Run: headless pygame with SDL's dummy video driver; simulated clock (each Clock.tick advances the game by its frame time, no real sleeping); random seed 0; keys injected as events and as key.get_pressed() state; no mouse input.
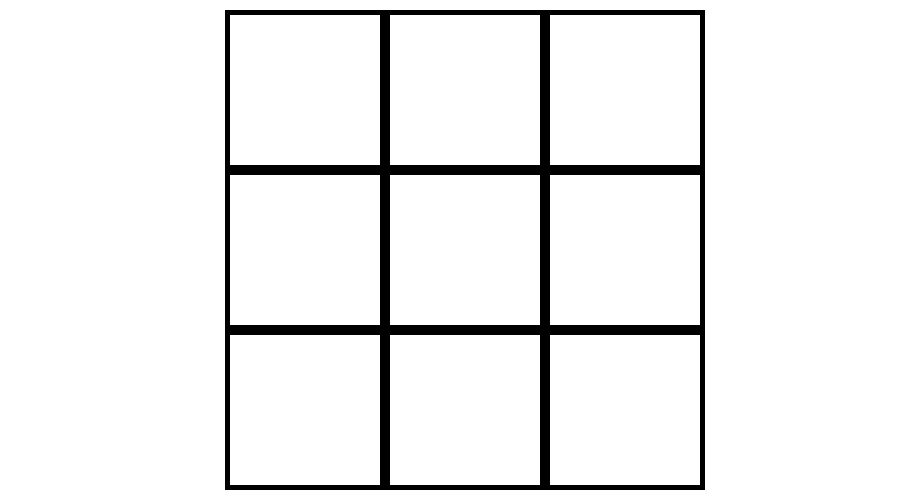
Frame 1 of 4 · flips 1–60 · no input
Frame 2 of 4 · flips 61–180 · tapped SPACE, RETURN · held RIGHT (→), D · screen unchanged from frame 1, image omitted
Frame 3 of 4 · flips 181–300 · held DOWN (↓), S · screen unchanged from frame 2, image omitted
Frame 4 of 4 · flips 301–420 · held LEFT (←), A, UP (↑), W · screen unchanged from frame 3, image omitted

The pygame program that drew these frames:


import pygame

pygame.font.init()

WIDTH, HEIGHT = 900, 500

WIN = pygame.display.set_mode((WIDTH, HEIGHT))
pygame.display.set_caption('TicTacTo')

X_O_FONT = pygame.font.SysFont('comicsans', 100)

WHITE = (255, 255, 255)
BLACK = (0, 0, 0)


def draw_window(spaces, spaces2, letters):
    WIN.fill(WHITE)
    for space in spaces:
        pygame.draw.rect(WIN, BLACK, space)

    i = 0
    for space in spaces2:
        pygame.draw.rect(WIN, WHITE, space)
        space_text = X_O_FONT.render(letters[i], True, BLACK)
        WIN.blit(space_text, (space.x + 35, space.y + 5))
        i += 1

    pygame.display.update()


def player_1_place(keys_pressed, letters, player_1_letter):
    if keys_pressed[pygame.K_1] and letters[8] == '':
        letters[8] = player_1_letter

    if keys_pressed[pygame.K_2] and letters[7] == '':
        letters[7] = player_1_letter

    if keys_pressed[pygame.K_3] and letters[6] == '':
        letters[6] = player_1_letter

    if keys_pressed[pygame.K_4] and letters[5] == '':
        letters[5] = player_1_letter

    if keys_pressed[pygame.K_5] and letters[4] == '':
        letters[4] = player_1_letter

    if keys_pressed[pygame.K_6] and letters[3] == '':
        letters[3] = player_1_letter

    if keys_pressed[pygame.K_7] and letters[2] == '':
        letters[2] = player_1_letter

    if keys_pressed[pygame.K_8] and letters[1] == '':
        letters[1] = player_1_letter

    if keys_pressed[pygame.K_9] and letters[0] == '':
        letters[0] = player_1_letter

    return letters


def player_2_place(keys_pressed, letters, player_2_letter):
    if keys_pressed[pygame.K_1] and letters[8] == '':
        letters[8] = player_2_letter

    if keys_pressed[pygame.K_2] and letters[7] == '':
        letters[7] = player_2_letter

    if keys_pressed[pygame.K_3] and letters[6] == '':
        letters[6] = player_2_letter

    if keys_pressed[pygame.K_4] and letters[5] == '':
        letters[5] = player_2_letter

    if keys_pressed[pygame.K_5] and letters[4] == '':
        letters[4] = player_2_letter

    if keys_pressed[pygame.K_6] and letters[3] == '':
        letters[3] = player_2_letter

    if keys_pressed[pygame.K_7] and letters[2] == '':
        letters[2] = player_2_letter

    if keys_pressed[pygame.K_8] and letters[1] == '':
        letters[1] = player_2_letter

    if keys_pressed[pygame.K_9] and letters[0] == '':
        letters[0] = player_2_letter

    return letters


def main_f():
    # DEFINE ALL MAIN VARIABLES

    spaces = []
    spaces2 = []
    letters = ['', '', '', '', '', '', '', '', '']
    temp_x = WIDTH/4
    temp_y = 10
    space_width = 160
    space_height = 160

    turn = ''

    player_1_letter = 'x'
    player_2_letter = 'y'

    temp_row = 1
    for i in range(9):
        spaces.append(pygame.Rect(temp_x, temp_y, space_width, space_height))
        spaces2.append(pygame.Rect(temp_x + 5, temp_y + 5, space_width - 10, space_height - 10))
        if temp_row == 3:
            temp_x = WIDTH/4
            temp_y += space_height
            temp_row = 0
        else:
            temp_x += space_width
        temp_row += 1

    run = True
    while run:
        for event in pygame.event.get():
            if event.type == pygame.QUIT:
                run = False
                pygame.quit()

        if not run:
            break

        keys_pressed = pygame.key.get_pressed()
        letters = player_1_place(keys_pressed, letters, player_1_letter)
        letters = player_2_place(keys_pressed, letters, player_2_letter)

        draw_window(spaces, spaces2, letters)


main_f()
